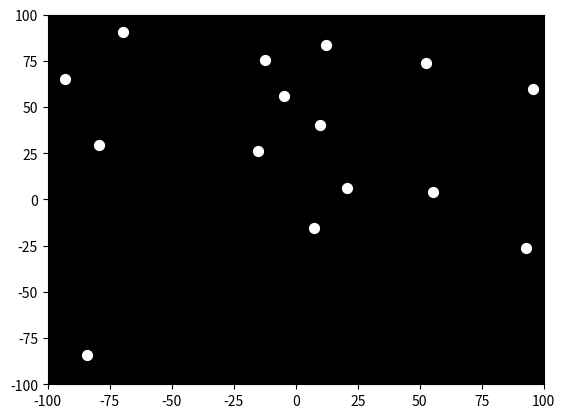

Recreate this plot in Python.

import numpy as np
import matplotlib.pyplot as plt
import matplotlib.animation as animation

# Define the number of frames and the duration of the animation in seconds
num_frames = 120
duration = 4

# Define the initial positions of the 15 point-lights
np.random.seed(0)
initial_positions = np.random.uniform(-100, 100, size=(15, 2))

# Define the velocities of the point-lights to simulate bowing motion
velocities = np.array([
    [0, -1], [0, -1], [0, -1], [0, -1], [0, -1],
    [-1, -0.5], [-0.5, -0.5], [0.5, -0.5], [1, -0.5],
    [-1, 0], [0, 0], [1, 0],
    [-1, 0.5], [0.5, 0.5], [1, 0.5]
]) * 1.5

# Create a function to update the positions of the point-lights
def update_positions(positions, velocities):
    # Update the positions based on the velocities
    positions += velocities
    
    # Keep the point-lights within the screen boundaries
    positions = np.clip(positions, -100, 100)
    
    return positions

# Create a figure and axis
fig, ax = plt.subplots()
ax.set_xlim([-100, 100])
ax.set_ylim([-100, 100])
ax.set_facecolor('black')

# Create a scatter plot for the point-lights
scat = ax.scatter(initial_positions[:, 0], initial_positions[:, 1], color='white', s=50)

# Animation function
def animate(i):
    global initial_positions
    
    # Update the positions of the point-lights
    initial_positions = update_positions(initial_positions, velocities)
    
    # Update the scatter plot data
    scat.set_offsets(initial_positions)
    
    return scat,

# Create the animation
ani = animation.FuncAnimation(fig, animate, frames=num_frames, interval=duration*1000/num_frames, blit=True)

# Show the animation
plt.show()
